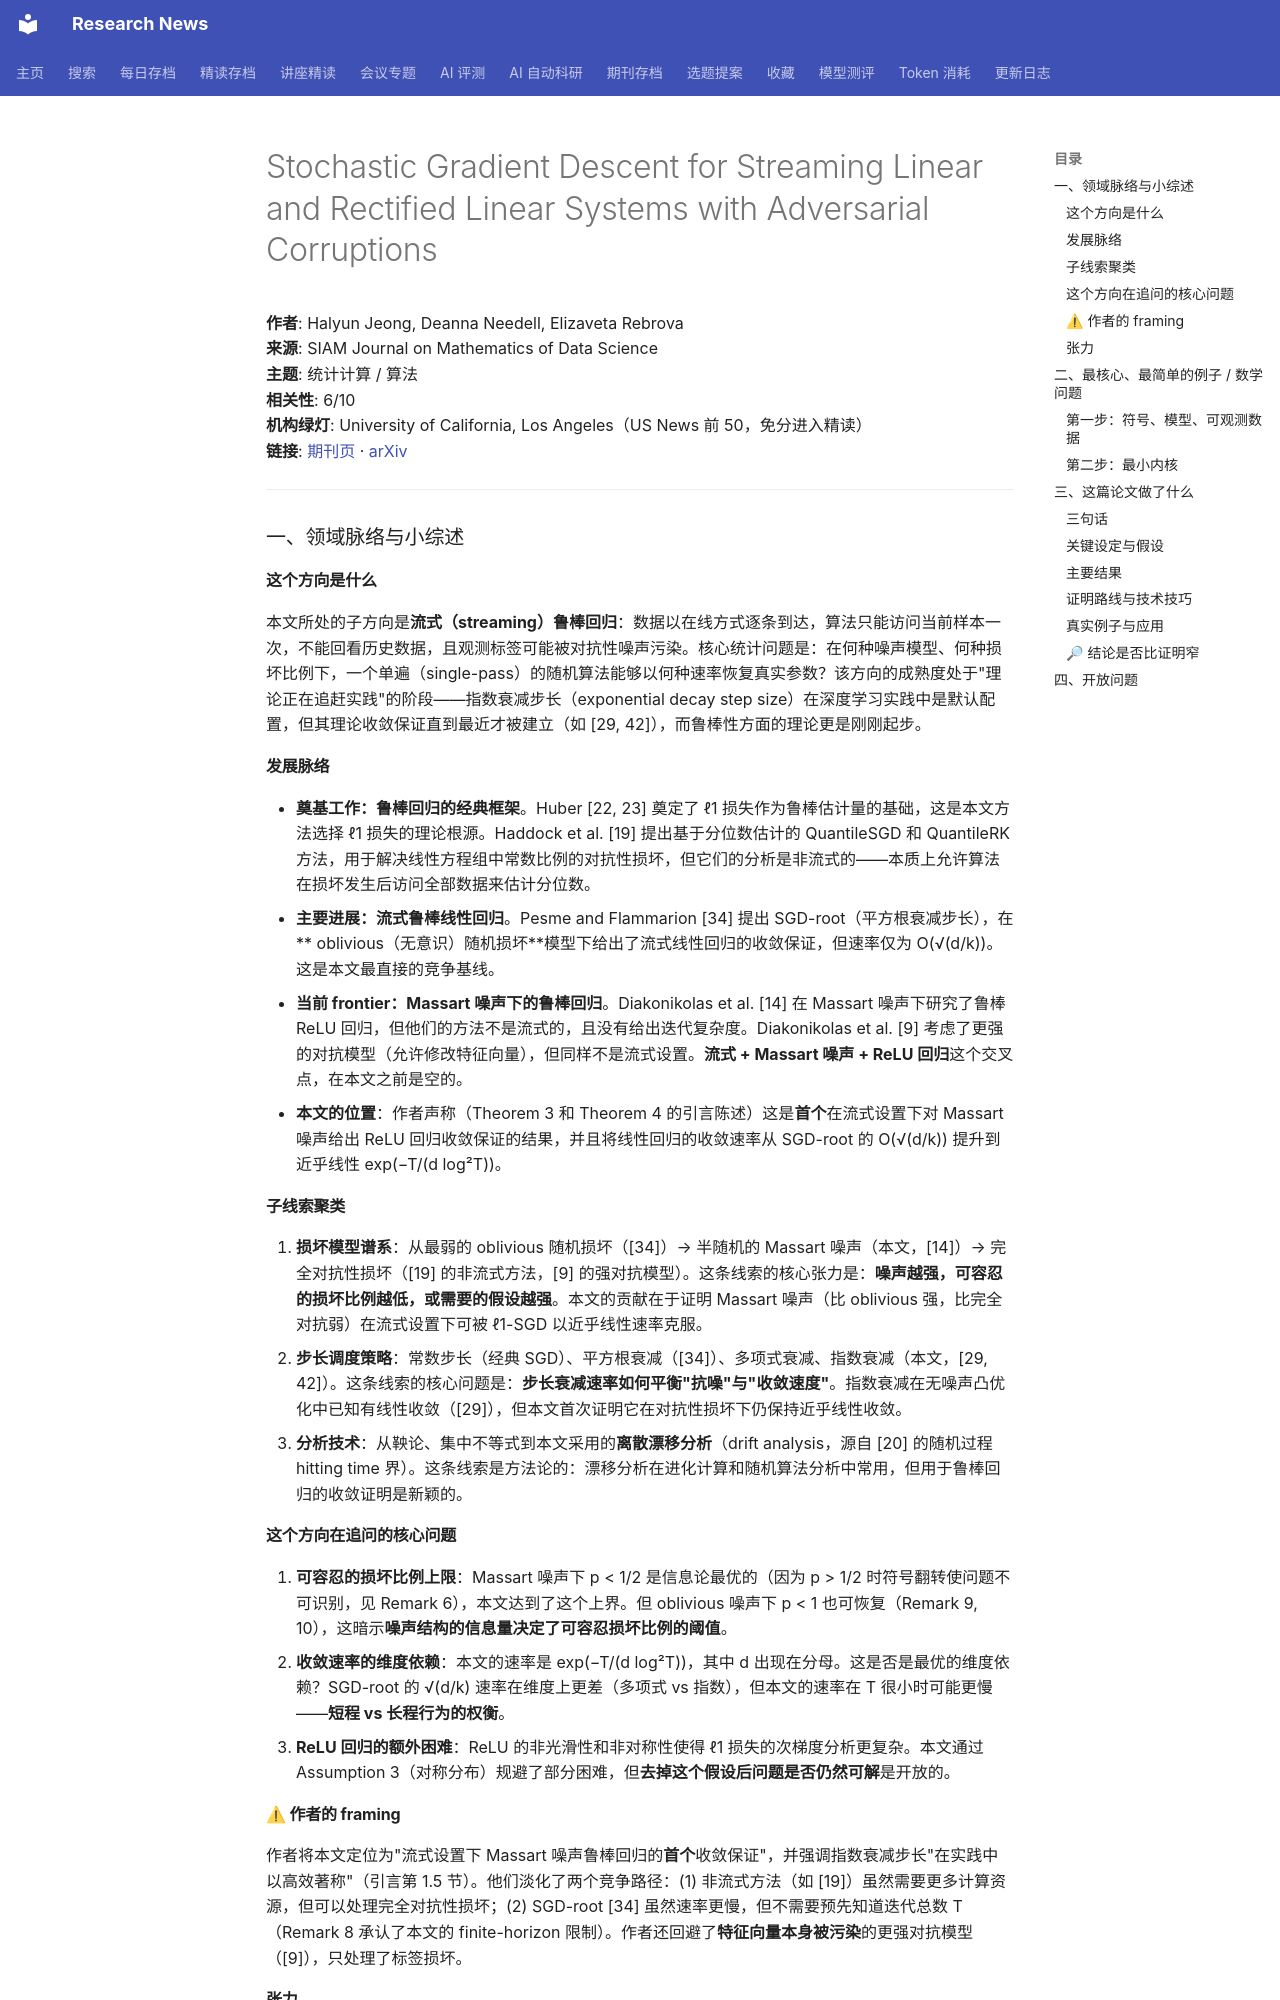

repository: cxy0714/research-news · page: deep_reads/2026-10-17-10.1137_24m1652167/index.html · generator: mkdocs

# Stochastic Gradient Descent for Streaming Linear and Rectified Linear Systems with Adversarial Corruptions

**作者**: Halyun Jeong, Deanna Needell, Elizaveta Rebrova  
**来源**: SIAM Journal on Mathematics of Data Science  
**主题**: 统计计算 / 算法  
**相关性**: 6/10  
**机构绿灯**: University of California, Los Angeles（US News 前 50，免分进入精读）  
**链接**: [期刊页](https://doi.org/10.1137/24m1652167) · [arXiv](https://arxiv.org/abs/2403.01204)

---

### 一、领域脉络与小综述

#### 这个方向是什么

本文所处的子方向是**流式（streaming）鲁棒回归**：数据以在线方式逐条到达，算法只能访问当前样本一次，不能回看历史数据，且观测标签可能被对抗性噪声污染。核心统计问题是：在何种噪声模型、何种损坏比例下，一个单遍（single-pass）的随机算法能够以何种速率恢复真实参数？该方向的成熟度处于"理论正在追赶实践"的阶段——指数衰减步长（exponential decay step size）在深度学习实践中是默认配置，但其理论收敛保证直到最近才被建立（如 [29, 42]），而鲁棒性方面的理论更是刚刚起步。

#### 发展脉络

- **奠基工作：鲁棒回归的经典框架**。Huber [22, 23] 奠定了 ℓ1 损失作为鲁棒估计量的基础，这是本文方法选择 ℓ1 损失的理论根源。Haddock et al. [19] 提出基于分位数估计的 QuantileSGD 和 QuantileRK 方法，用于解决线性方程组中常数比例的对抗性损坏，但它们的分析是非流式的——本质上允许算法在损坏发生后访问全部数据来估计分位数。
- **主要进展：流式鲁棒线性回归**。Pesme and Flammarion [34] 提出 SGD-root（平方根衰减步长），在** oblivious（无意识）随机损坏**模型下给出了流式线性回归的收敛保证，但速率仅为 O(√(d/k))。这是本文最直接的竞争基线。
- **当前 frontier：Massart 噪声下的鲁棒回归**。Diakonikolas et al. [14] 在 Massart 噪声下研究了鲁棒 ReLU 回归，但他们的方法不是流式的，且没有给出迭代复杂度。Diakonikolas et al. [9] 考虑了更强的对抗模型（允许修改特征向量），但同样不是流式设置。**流式 + Massart 噪声 + ReLU 回归**这个交叉点，在本文之前是空的。
- **本文的位置**：作者声称（Theorem 3 和 Theorem 4 的引言陈述）这是**首个**在流式设置下对 Massart 噪声给出 ReLU 回归收敛保证的结果，并且将线性回归的收敛速率从 SGD-root 的 O(√(d/k)) 提升到近乎线性 exp(−T/(d log²T))。

#### 子线索聚类

1. **损坏模型谱系**：从最弱的 oblivious 随机损坏（[34]）→ 半随机的 Massart 噪声（本文，[14]）→ 完全对抗性损坏（[19] 的非流式方法，[9] 的强对抗模型）。这条线索的核心张力是：**噪声越强，可容忍的损坏比例越低，或需要的假设越强**。本文的贡献在于证明 Massart 噪声（比 oblivious 强，比完全对抗弱）在流式设置下可被 ℓ1-SGD 以近乎线性速率克服。
2. **步长调度策略**：常数步长（经典 SGD）、平方根衰减（[34]）、多项式衰减、指数衰减（本文，[29, 42]）。这条线索的核心问题是：**步长衰减速率如何平衡"抗噪"与"收敛速度"**。指数衰减在无噪声凸优化中已知有线性收敛（[29]），但本文首次证明它在对抗性损坏下仍保持近乎线性收敛。
3. **分析技术**：从鞅论、集中不等式到本文采用的**离散漂移分析**（drift analysis，源自 [20] 的随机过程 hitting time 界）。这条线索是方法论的：漂移分析在进化计算和随机算法分析中常用，但用于鲁棒回归的收敛证明是新颖的。

#### 这个方向在追问的核心问题

1. **可容忍的损坏比例上限**：Massart 噪声下 p < 1/2 是信息论最优的（因为 p > 1/2 时符号翻转使问题不可识别，见 Remark 6），本文达到了这个上界。但 oblivious 噪声下 p < 1 也可恢复（Remark 9, 10），这暗示**噪声结构的信息量决定了可容忍损坏比例的阈值**。
2. **收敛速率的维度依赖**：本文的速率是 exp(−T/(d log²T))，其中 d 出现在分母。这是否是最优的维度依赖？SGD-root 的 √(d/k) 速率在维度上更差（多项式 vs 指数），但本文的速率在 T 很小时可能更慢——**短程 vs 长程行为的权衡**。
3. **ReLU 回归的额外困难**：ReLU 的非光滑性和非对称性使得 ℓ1 损失的次梯度分析更复杂。本文通过 Assumption 3（对称分布）规避了部分困难，但**去掉这个假设后问题是否仍然可解**是开放的。

#### ⚠ 作者的 framing

作者将本文定位为"流式设置下 Massart 噪声鲁棒回归的**首个**收敛保证"，并强调指数衰减步长"在实践中以高效著称"（引言第 1.5 节）。他们淡化了两个竞争路径：(1) 非流式方法（如 [19]）虽然需要更多计算资源，但可以处理完全对抗性损坏；(2) SGD-root [34] 虽然速率更慢，但不需要预先知道迭代总数 T（Remark 8 承认了本文的 finite-horizon 限制）。作者还回避了**特征向量本身被污染**的更强对抗模型（[9]），只处理了标签损坏。

#### 张力

未见明显对立引用。但有一个微妙的张力值得注意：**[29] 和 [42] 对指数衰减步长的收敛分析是在无噪声或次高斯噪声下建立的，而本文将其推广到对抗性损坏**——这暗示指数衰减步长的鲁棒性可能比之前认为的更强，但本文没有讨论这种鲁棒性是否对**所有**凸损失函数成立，还是 ℓ1 损失特有的。

---

### 二、最核心、最简单的例子 / 数学问题
